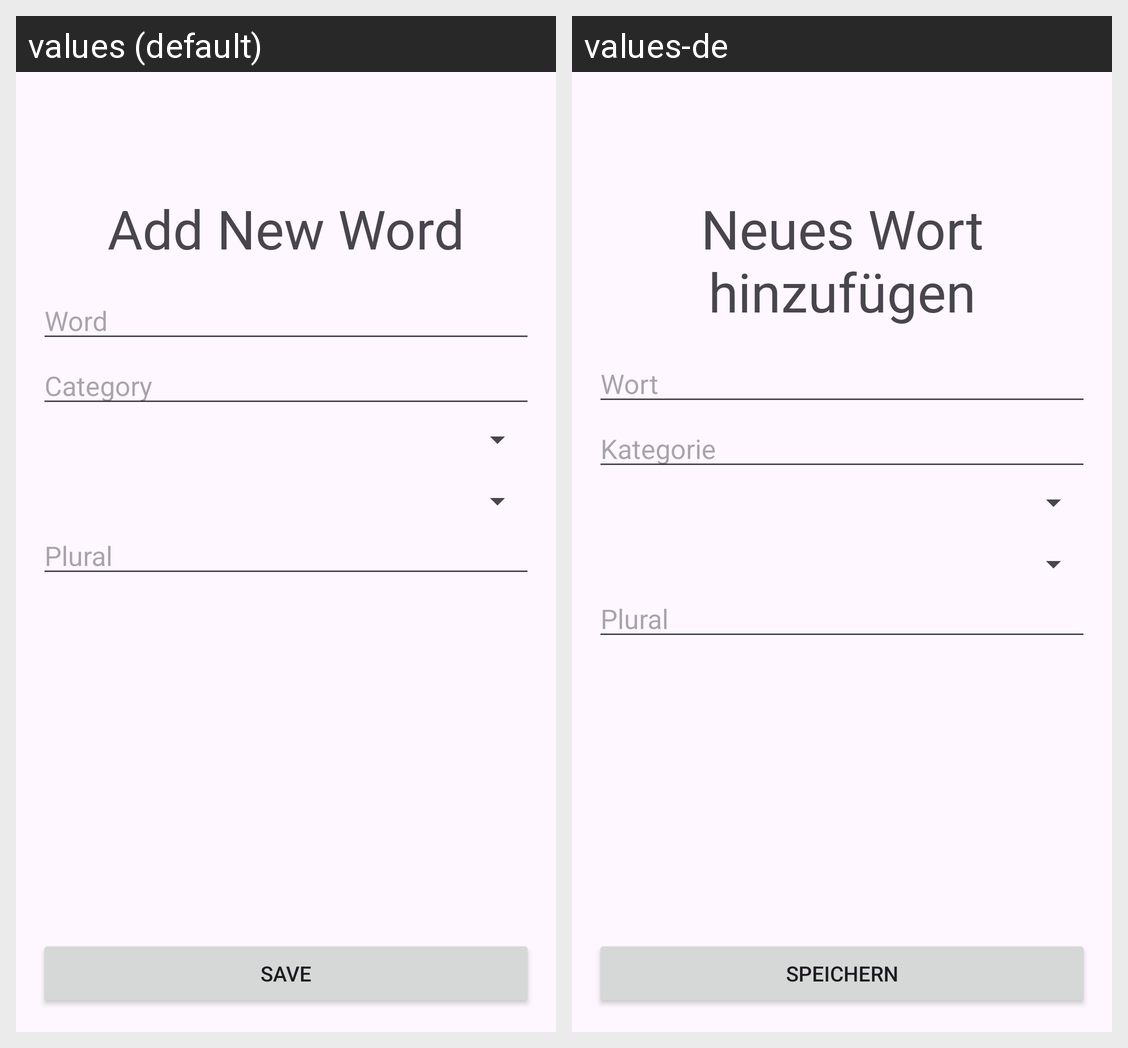

This grid shows one Android layout under two languages. Give, for every string resource on the screen, its name, the default text and each shown locale's text.
Android screen res/layout/activity_add_word.xml rendered under 2 locales, left to right: values (default), values-de. Device: Nexus 5 (rendered at 1080×1920; each locale shown at half size, 540×960, under a caption strip naming it); theme Theme.Libord.
Strings drawn on this screen, with the default value and each locale's value (text and hints the layout hard-codes, and strings that could not be matched under every locale, appear in the picture but are not listed):

word
  values: Word
  values-de: Wort

category
  values: Category
  values-de: Kategorie

plural
  values: Plural
  values-de: Plural

save
  values: Save
  values-de: Speichern

add_new_word
  values: Add New Word
  values-de: Neues Wort hinzufügen
